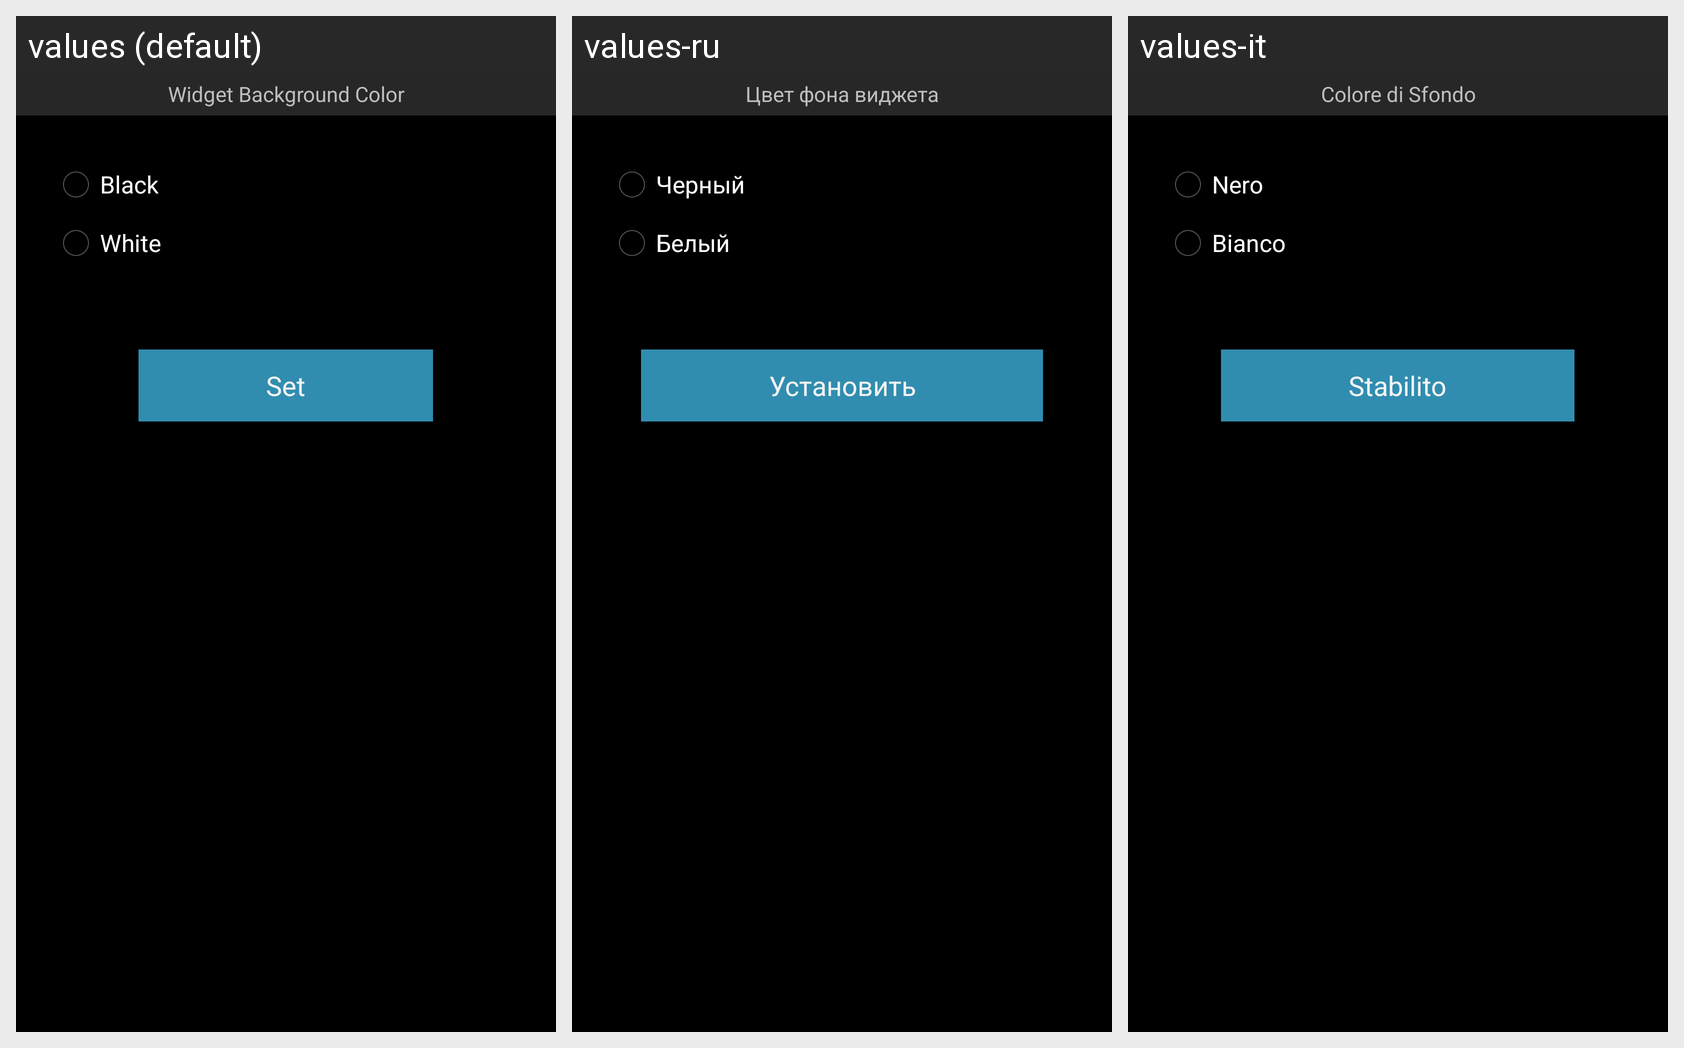

The same Android screen rendered under several of its app's locales, left to right. List the strings drawn on it with the default value and each locale's translation.
Android screen res/layout/widget_config.xml rendered under 3 locales, left to right: values (default), values-ru, values-it. Device: Nexus 5 (rendered at 1080×1920; each locale shown at half size, 540×960, under a caption strip naming it); theme AppTheme.
Strings drawn on this screen, with the default value and each locale's value (text and hints the layout hard-codes, and strings that could not be matched under every locale, appear in the picture but are not listed):

widget_background_color
  values: Widget Background Color
  values-ru: Цвет фона виджета
  values-it: Colore di Sfondo

black
  values: Black
  values-ru: Черный
  values-it: Nero

white
  values: White
  values-ru: Белый
  values-it: Bianco

set
  values: Set
  values-ru: Установить
  values-it: Stabilito
